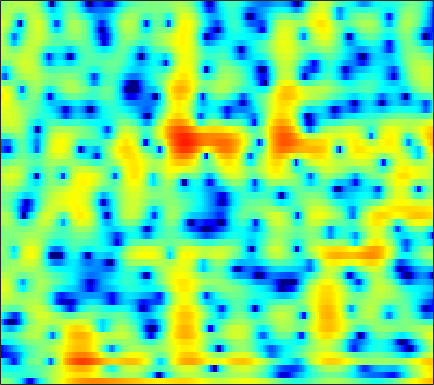

Source data for this figure (header and first rows):
0.40136, 0.3118, 0.076016, -0.3047, -0.69513, -1.3696, -2.2487, -3.0706, -4.4378, -6.2035, -8.5144, -10.743, -14.549, -18.026, -16.989, -13.043, -9.7719, -7.8538, -5.7737, -4.0614, -2.5856, -1.5877, -0.37813, 0.72874
-3.024, -2.969, -2.949, -2.981, -3.037, -3.144, -3.281, -3.393, -3.536, -3.648, -3.709, -3.709, -3.634, -3.466, -3.276, -2.942, -2.524, -2.164, -1.632, -1.054, -0.4416, 0.03338, 0.6798, 1.333
-4.446, -4.626, -4.854, -5.043, -5.138, -5.186, -5.131, -5.014, -4.767, -4.433, -4.05, -3.749, -3.347, -2.961, -2.686, -2.343, -2.022, -1.792, -1.484, -1.152, -0.7656, -0.4214, 0.1291, 0.7942
-5.89, -6.746, -8.164, -10.02, -11.77, -14.44, -15.64, -14.02, -10.63, -7.645, -5.301, -3.905, -2.439, -1.352, -0.7568, -0.2377, -0.0367, -0.1112, -0.5601, -1.512, -3.173, -5.133, -9.303, -12.63
-16.04, -16.15, -15.64, -14.95, -14.51, -13.9, -13.05, -12.12, -10.51, -8.66, -6.806, -5.534, -4.053, -2.83, -2.07, -1.258, -0.6732, -0.3751, -0.1527, -0.09865, -0.1505, -0.1999, -0.1605, 0.1483
-15.63, -15.13, -13.76, -12.25, -11.2, -9.923, -8.753, -7.911, -6.828, -5.77, -4.749, -4.038, -3.176, -2.404, -1.875, -1.253, -0.7338, -0.4087, -0.0456, 0.2652, 0.5601, 0.7961, 1.157, 1.588
-6.087, -6.065, -5.882, -5.538, -5.2, -4.677, -4.105, -3.659, -3.043, -2.406, -1.782, -1.343, -0.8133, -0.3557, -0.07109, 0.2067, 0.3601, 0.3994, 0.3683, 0.263, 0.1155, 0.01391, -0.04327, 0.07898
-2.479, -2.686, -2.892, -2.966, -2.903, -2.651, -2.224, -1.809, -1.173, -0.4912, 0.181, 0.6523, 1.225, 1.699, 1.957, 2.127, 2.084, 1.898, 1.399, 0.5351, -0.8319, -2.325, -5.236, -9.659
-5.037, -6.081, -7.51, -8.737, -9.27, -9.169, -8.235, -7.184, -5.587, -3.973, -2.474, -1.444, -0.2265, 0.7759, 1.365, 1.95, 2.309, 2.404, 2.271, 1.843, 1.158, 0.5163, -0.3856, -1.069
-8.492, -10.92, -15.35, -22.51, -30.13, -24.8, -20.39, -17.87, -14.19, -10.5, -7.258, -5.175, -2.857, -1.047, 0.01795, 1.124, 1.927, 2.332, 2.638, 2.746, 2.731, 2.658, 2.505, 2.329
-4.277, -5.536, -7.384, -9.426, -10.96, -12.82, -14.24, -14.44, -12.3, -8.807, -5.669, -3.696, -1.521, 0.1709, 1.174, 2.217, 2.928, 3.263, 3.522, 3.598, 3.49, 3.288, 2.889, 2.386
0.2052, -0.2155, -0.7766, -1.317, -1.687, -2.043, -2.133, -2.012, -1.625, -0.9996, -0.2073, 0.4429, 1.259, 1.935, 2.361, 2.797, 3.032, 3.074, 2.968, 2.631, 2.02, 1.405, 0.4172, -0.7325
2.002, 1.911, 1.74, 1.556, 1.411, 1.211, 1.057, 1.005, 1.023, 1.107, 1.26, 1.412, 1.623, 1.823, 1.94, 1.987, 1.899, 1.733, 1.289, 0.554, -0.4632, -1.426, -3.078, -5.249
3.217, 3.185, 3.005, 2.701, 2.413, 1.965, 1.458, 1.077, 0.6359, 0.336, 0.2191, 0.2557, 0.4478, 0.7579, 0.987, 1.186, 1.244, 1.151, 0.7894, 0.1973, -0.6542, -1.548, -3.136, -5.133
4.26, 4.146, 3.796, 3.189, 2.57, 1.516, 0.1287, -1.175, -3.202, -5.157, -5.943, -5.297, -3.533, -1.777, -0.7141, 0.3597, 1.053, 1.335, 1.463, 1.332, 0.8834, 0.3874, -0.4112, -1.371
3.827, 3.692, 3.344, 2.755, 2.114, 0.9535, -0.6141, -2.156, -4.867, -8.203, -9.845, -8.271, -5.128, -2.666, -1.341, -0.03632, 0.8229, 1.228, 1.528, 1.516, 1.294, 1.053, 0.6274, 0.04829
2.087, 2.13, 2.08, 1.909, 1.671, 1.204, 0.6502, 0.2061, -0.3813, -0.8198, -0.955, -0.8609, -0.5304, -0.09007, 0.2628, 0.6567, 0.8797, 0.9475, 0.8549, 0.5965, 0.2766, -0.05308, -0.6035, -1.153
0.2028, 0.6124, 0.9798, 1.201, 1.315, 1.388, 1.395, 1.405, 1.448, 1.508, 1.586, 1.671, 1.756, 1.776, 1.77, 1.637, 1.332, 1.002, 0.3822, -0.3183, -1.147, -1.887, -2.888, -3.724
-0.9913, -0.3115, 0.2417, 0.4576, 0.5302, 0.6641, 0.8735, 1.125, 1.617, 2.18, 2.695, 3.012, 3.309, 3.411, 3.3, 2.914, 2.27, 1.574, 0.4118, -1.134, -3.077, -4.606, -6.73, -8.894
0.1458, 0.2248, -0.1339, -1.092, -2.287, -4.156, -4.84, -3.725, -1.27, 1.02, 2.772, 3.709, 4.528, 4.923, 4.908, 4.552, 3.782, 2.896, 1.242, -1.138, -4.141, -7.123, -13.13, -22.87
0.9343, 0.6482, -0.1861, -1.567, -3.15, -5.802, -7.162, -5.705, -2.44, 0.2301, 2.173, 3.227, 4.15, 4.595, 4.702, 4.493, 3.849, 3.114, 1.758, 0.07007, -2.243, -4.177, -6.812, -9.611
-0.01558, 0.02158, -0.1292, -0.3826, -0.5534, -0.756, -0.6716, -0.3974, 0.1492, 0.8748, 1.573, 2.016, 2.494, 2.75, 2.829, 2.708, 2.364, 1.964, 1.268, 0.3574, -0.7205, -1.466, -2.57, -3.536
-0.7479, -0.463, -0.1918, -0.06177, 0.0207, 0.0939, 0.1638, 0.256, 0.4057, 0.5996, 0.8258, 0.9891, 1.203, 1.402, 1.475, 1.499, 1.458, 1.343, 1.076, 0.6687, 0.2571, -0.1862, -0.7409, -1.262
-0.4217, -0.05641, 0.2704, 0.4253, 0.3976, 0.3067, 0.1124, -0.07374, -0.2652, -0.4206, -0.4508, -0.3584, -0.1525, 0.1664, 0.4375, 0.8251, 1.135, 1.312, 1.436, 1.468, 1.299, 1.069, 0.6719, 0.08204
1.147, 1.444, 1.551, 1.407, 1.083, 0.4341, -0.4486, -1.26, -2.39, -3.42, -4.027, -3.997, -3.363, -2.329, -1.397, -0.1659, 0.8627, 1.529, 2.237, 2.727, 2.865, 2.879, 2.536, 1.838
1.693, 1.845, 1.699, 1.158, 0.5282, -0.8022, -2.615, -4.436, -7.763, -12.57, -20.89, -20.47, -12.93, -8.486, -6.009, -3.374, -1.237, 0.1157, 1.564, 2.592, 3.307, 3.616, 3.662, 3.386
0.1242, 0.1836, -0.01671, -0.6498, -1.391, -2.789, -4.717, -6.518, -9.461, -12.77, -15.86, -17.3, -17.12, -14.45, -11.51, -8.058, -4.993, -3.125, -1.097, 0.4364, 1.669, 2.266, 2.888, 3.205
-0.8405, -0.7175, -0.8345, -1.275, -1.862, -2.898, -4.373, -5.67, -7.824, -10.43, -13.8, -16.78, -19.86, -16.43, -12.85, -9.14, -6.153, -4.384, -2.443, -0.8461, 0.4007, 1.174, 2.027, 2.654
-0.6759, -0.4532, -0.416, -0.5917, -0.9083, -1.512, -2.351, -3.093, -4.216, -5.393, -6.472, -7.085, -7.457, -7.217, -6.637, -5.661, -4.42, -3.513, -2.335, -1.179, -0.2313, 0.4684, 1.26, 1.909
0.2606, 0.5943, 0.8563, 0.9098, 0.8362, 0.5351, 0.1115, -0.3375, -0.9735, -1.71, -2.402, -2.938, -3.483, -3.89, -4.065, -4.008, -3.736, -3.344, -2.62, -1.76, -0.9259, -0.2966, 0.3616, 0.9483
1.623, 2.093, 2.563, 2.795, 2.85, 2.755, 2.475, 2.157, 1.578, 0.847, -0.0716, -0.8592, -2.101, -3.523, -4.681, -6.048, -6.749, -6.386, -5.047, -3.511, -2.02, -1.189, -0.4089, 0.02904
2.316, 2.867, 3.377, 3.721, 3.834, 3.871, 3.691, 3.462, 2.937, 2.212, 1.191, 0.2375, -1.484, -3.797, -6.264, -11.54, -22.14, -15.77, -8.537, -4.87, -2.53, -1.51, -0.588, -0.4561
0.9997, 1.433, 1.868, 2.236, 2.418, 2.568, 2.58, 2.494, 2.22, 1.766, 1.104, 0.4744, -0.5532, -1.702, -2.666, -3.705, -4.297, -4.109, -3.332, -2.317, -1.234, -0.7122, -0.109, -0.0289
-1.865, -1.636, -1.216, -0.8445, -0.496, -0.1455, 0.2118, 0.3622, 0.5101, 0.4472, 0.2333, -0.0621, -0.4878, -1.024, -1.352, -1.7, -1.795, -1.69, -1.347, -0.7655, -0.1897, 0.3261, 0.7967, 1.213
-6.335, -6.245, -5.992, -5.493, -4.913, -3.824, -2.75, -1.998, -1.281, -0.8704, -0.7974, -0.9436, -1.388, -2.032, -2.495, -3.077, -3.215, -3.076, -2.367, -1.259, -0.1979, 0.713, 1.622, 2.465
-12.75, -12.84, -15.06, -17.08, -14.92, -9.651, -6.094, -4.17, -2.602, -1.739, -1.587, -1.839, -2.792, -4.348, -6.182, -9.285, -12.78, -11.95, -7.779, -4.309, -1.483, 0.02369, 1.803, 3.043
-11.55, -11.18, -11.49, -11.21, -10.16, -7.34, -4.763, -3.4, -2.092, -1.551, -1.62, -2.089, -3.216, -4.924, -6.577, -9.205, -10.83, -10.62, -8.064, -5.165, -2.409, -0.8202, 1.157, 2.598
-3.846, -3.534, -2.989, -2.435, -1.966, -1.23, -0.5682, -0.1795, 0.06915, -0.07102, -0.6023, -1.302, -2.588, -4.231, -5.638, -7.508, -8.826, -8.848, -7.635, -5.643, -3.352, -1.803, 0.01294, 1.541
0.9334, 1.239, 1.582, 1.862, 2.097, 2.25, 2.306, 2.248, 1.944, 1.409, 0.5488, -0.3516, -1.909, -4.106, -6.282, -10.53, -18.53, -28.46, -13.46, -8.101, -4.893, -3.11, -1.447, -0.1672
2.678, 2.966, 3.219, 3.377, 3.45, 3.399, 3.226, 3.004, 2.551, 1.94, 1.114, 0.3417, -0.8519, -2.306, -3.452, -5.045, -6.209, -6.569, -6.219, -5.264, -4.302, -3.51, -2.877, -2.428
3.211, 3.444, 3.632, 3.7, 3.636, 3.482, 3.213, 2.927, 2.48, 1.921, 1.266, 0.743, -0.04545, -0.8447, -1.438, -2.178, -2.853, -3.18, -3.53, -3.712, -3.904, -3.982, -4.225, -4.668
3.815, 3.932, 3.97, 3.85, 3.668, 3.341, 2.919, 2.558, 2.048, 1.514, 0.9927, 0.6144, 0.1023, -0.3976, -0.8054, -1.334, -1.894, -2.366, -2.991, -3.669, -4.276, -4.877, -5.513, -6.215
4.863, 4.81, 4.577, 4.169, 3.787, 3.115, 2.328, 1.723, 0.9135, 0.2574, -0.1705, -0.3766, -0.4771, -0.5767, -0.6919, -1.003, -1.479, -2.023, -2.952, -4.133, -5.477, -6.468, -7.617, -8.097
5.983, 5.736, 5.236, 4.542, 3.856, 2.677, 1.151, -0.253, -2.364, -4.164, -4.516, -3.723, -2.268, -1.083, -0.4899, -0.1843, -0.4164, -0.8893, -2.082, -3.947, -6.955, -10.23, -17.06, -16.81
4.992, 4.615, 4.053, 3.375, 2.695, 1.53, -0.1541, -2.014, -5.698, -11.71, -12, -7.352, -3.328, -0.9623, 0.09251, 0.8674, 1.002, 0.7411, -0.03072, -1.329, -3.021, -4.456, -6, -6.049
0.1484, -0.4235, -0.8273, -0.8666, -0.754, -0.6677, -0.8113, -1.062, -1.488, -1.755, -1.563, -1.066, -0.2005, 0.6263, 1.092, 1.481, 1.586, 1.45, 1.083, 0.5468, -0.06609, -0.4228, -0.8189, -0.9634
-7.801, -11.4, -12.56, -8.007, -5.26, -2.849, -1.303, -0.4808, 0.2855, 0.8341, 1.28, 1.586, 1.914, 2.14, 2.238, 2.212, 2.027, 1.806, 1.383, 0.9122, 0.4279, 0.07448, -0.2335, -0.4047
-5.528, -6.825, -7.012, -5.206, -3.557, -1.599, -0.08406, 0.7759, 1.663, 2.31, 2.757, 2.963, 3.106, 3.079, 2.943, 2.59, 2.03, 1.499, 0.6532, -0.3026, -1.218, -1.853, -2.414, -2.602
-0.3362, -0.4454, -0.3981, -0.08013, 0.2991, 0.9305, 1.586, 2.021, 2.553, 2.977, 3.27, 3.373, 3.373, 3.179, 2.873, 2.243, 1.301, 0.339, -1.282, -3.409, -6.01, -8.034, -9.772, -9.039
1.926, 1.789, 1.607, 1.486, 1.468, 1.532, 1.699, 1.891, 2.202, 2.531, 2.808, 2.95, 3.004, 2.853, 2.569, 1.942, 0.9678, -0.05412, -1.884, -4.415, -8.057, -11.77, -15.83, -12.71
2.793, 2.304, 1.564, 0.7817, 0.2337, -0.3375, -0.5439, -0.3824, 0.1114, 0.7935, 1.49, 1.959, 2.403, 2.615, 2.617, 2.36, 1.809, 1.233, 0.1912, -1.07, -2.378, -3.275, -4.145, -4.499
2.828, 1.859, 0.2165, -1.946, -3.99, -7.004, -8.61, -7.595, -4.936, -2.551, -0.6944, 0.3791, 1.481, 2.243, 2.61, 2.836, 2.785, 2.573, 2.127, 1.51, 0.8014, 0.307, -0.3327, -0.908
2.833, 1.746, -0.1568, -2.726, -5.254, -9.363, -12.14, -10.56, -7.221, -4.496, -2.363, -1.041, 0.4466, 1.603, 2.239, 2.826, 3.103, 3.097, 2.872, 2.411, 1.736, 1.102, 0.2255, -0.6371
3.545, 2.809, 1.51, -0.08192, -1.397, -3.182, -4.711, -5.587, -6.069, -5.481, -3.876, -2.36, -0.4222, 1.183, 2.109, 2.97, 3.411, 3.501, 3.261, 2.663, 1.717, 0.7279, -0.9679, -3.056
3.764, 3.461, 2.753, 1.674, 0.6077, -1.254, -3.884, -6.804, -14.02, -21.04, -8.448, -4.452, -1.075, 1.113, 2.242, 3.191, 3.62, 3.653, 3.316, 2.563, 1.391, 0.2715, -1.748, -4.555
2.212, 2.394, 2.327, 1.897, 1.356, 0.3388, -0.9553, -2.004, -3.128, -3.304, -2.313, -1.173, 0.2973, 1.47, 2.099, 2.58, 2.675, 2.477, 1.93, 1.051, -0.1195, -1.152, -2.561, -3.905
0.7798, 1.29, 1.671, 1.79, 1.735, 1.535, 1.272, 1.085, 0.9333, 0.9607, 1.175, 1.418, 1.763, 2.027, 2.111, 2.027, 1.661, 1.179, 0.2281, -1.08, -2.714, -4.133, -6.036, -7.449
0.3034, 0.7968, 1.262, 1.562, 1.7, 1.821, 1.895, 1.948, 2.025, 2.13, 2.249, 2.323, 2.391, 2.362, 2.243, 1.909, 1.315, 0.6772, -0.5257, -2.209, -4.577, -6.995, -11.93, -23.71
